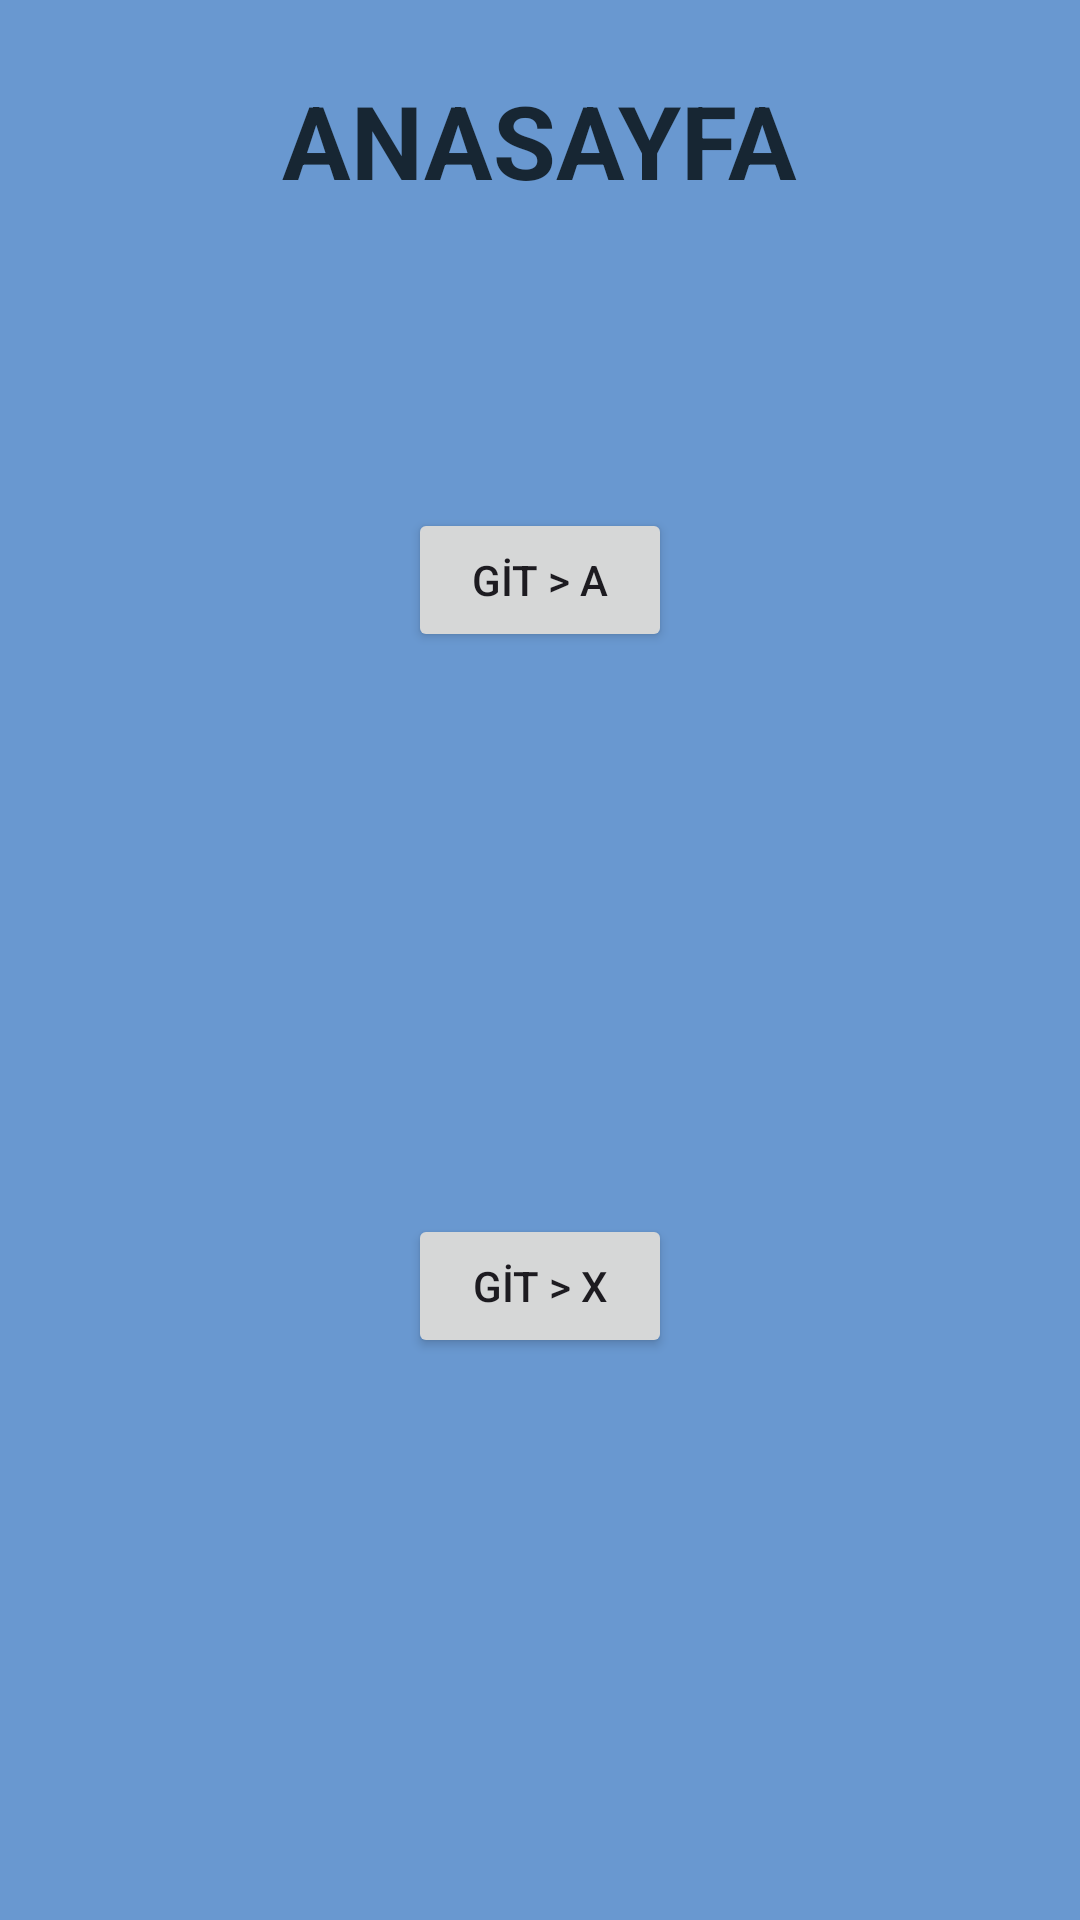

The Android layout XML behind this screen, and the referenced resources:
<!-- AndroidManifest.xml: application theme Theme.FragmentKullanimiOdev -->
<!-- res/layout/fragment_anasayfa.xml -->
<?xml version="1.0" encoding="utf-8"?>
<androidx.constraintlayout.widget.ConstraintLayout xmlns:android="http://schemas.android.com/apk/res/android"
    xmlns:app="http://schemas.android.com/apk/res-auto"
    xmlns:tools="http://schemas.android.com/tools"
    android:layout_width="match_parent"
    android:layout_height="match_parent"
    android:background="@color/anasayfaAnaRenk"
    tools:context=".AnasayfaFragment">

    <Button
        android:id="@+id/buttonGitX"
        android:layout_width="wrap_content"
        android:layout_height="wrap_content"
        android:text="GİT > X"
        app:layout_constraintBottom_toBottomOf="parent"
        app:layout_constraintEnd_toEndOf="parent"
        app:layout_constraintHorizontal_bias="0.5"
        app:layout_constraintStart_toStartOf="parent"
        app:layout_constraintTop_toBottomOf="@+id/buttonGitA" />

    <TextView
        android:id="@+id/textViewAnasayfa"
        android:layout_width="wrap_content"
        android:layout_height="wrap_content"
        android:layout_marginTop="24dp"
        android:text="ANASAYFA"
        android:textColor="@color/anasayfaBaslikRenk"
        android:textSize="34sp"
        android:textStyle="bold"
        app:layout_constraintEnd_toEndOf="parent"
        app:layout_constraintHorizontal_bias="0.5"
        app:layout_constraintStart_toStartOf="parent"
        app:layout_constraintTop_toTopOf="parent" />

    <Button
        android:id="@+id/buttonGitA"
        android:layout_width="wrap_content"
        android:layout_height="wrap_content"
        android:layout_marginTop="100dp"
        android:text="GİT > A"
        app:layout_constraintEnd_toEndOf="parent"
        app:layout_constraintHorizontal_bias="0.5"
        app:layout_constraintStart_toStartOf="parent"
        app:layout_constraintTop_toBottomOf="@+id/textViewAnasayfa" />
</androidx.constraintlayout.widget.ConstraintLayout>
<!-- resources referenced by this layout -->
<resources>
  <color name="anasayfaAnaRenk">#6998d0</color>
  <color name="anasayfaBaslikRenk">#172633</color>
  <style name="Theme.FragmentKullanimiOdev" parent="Base.Theme.FragmentKullanimiOdev" />
  <style name="Base.Theme.FragmentKullanimiOdev" parent="Theme.Material3.DayNight.NoActionBar">
          
          
      </style>
</resources>
